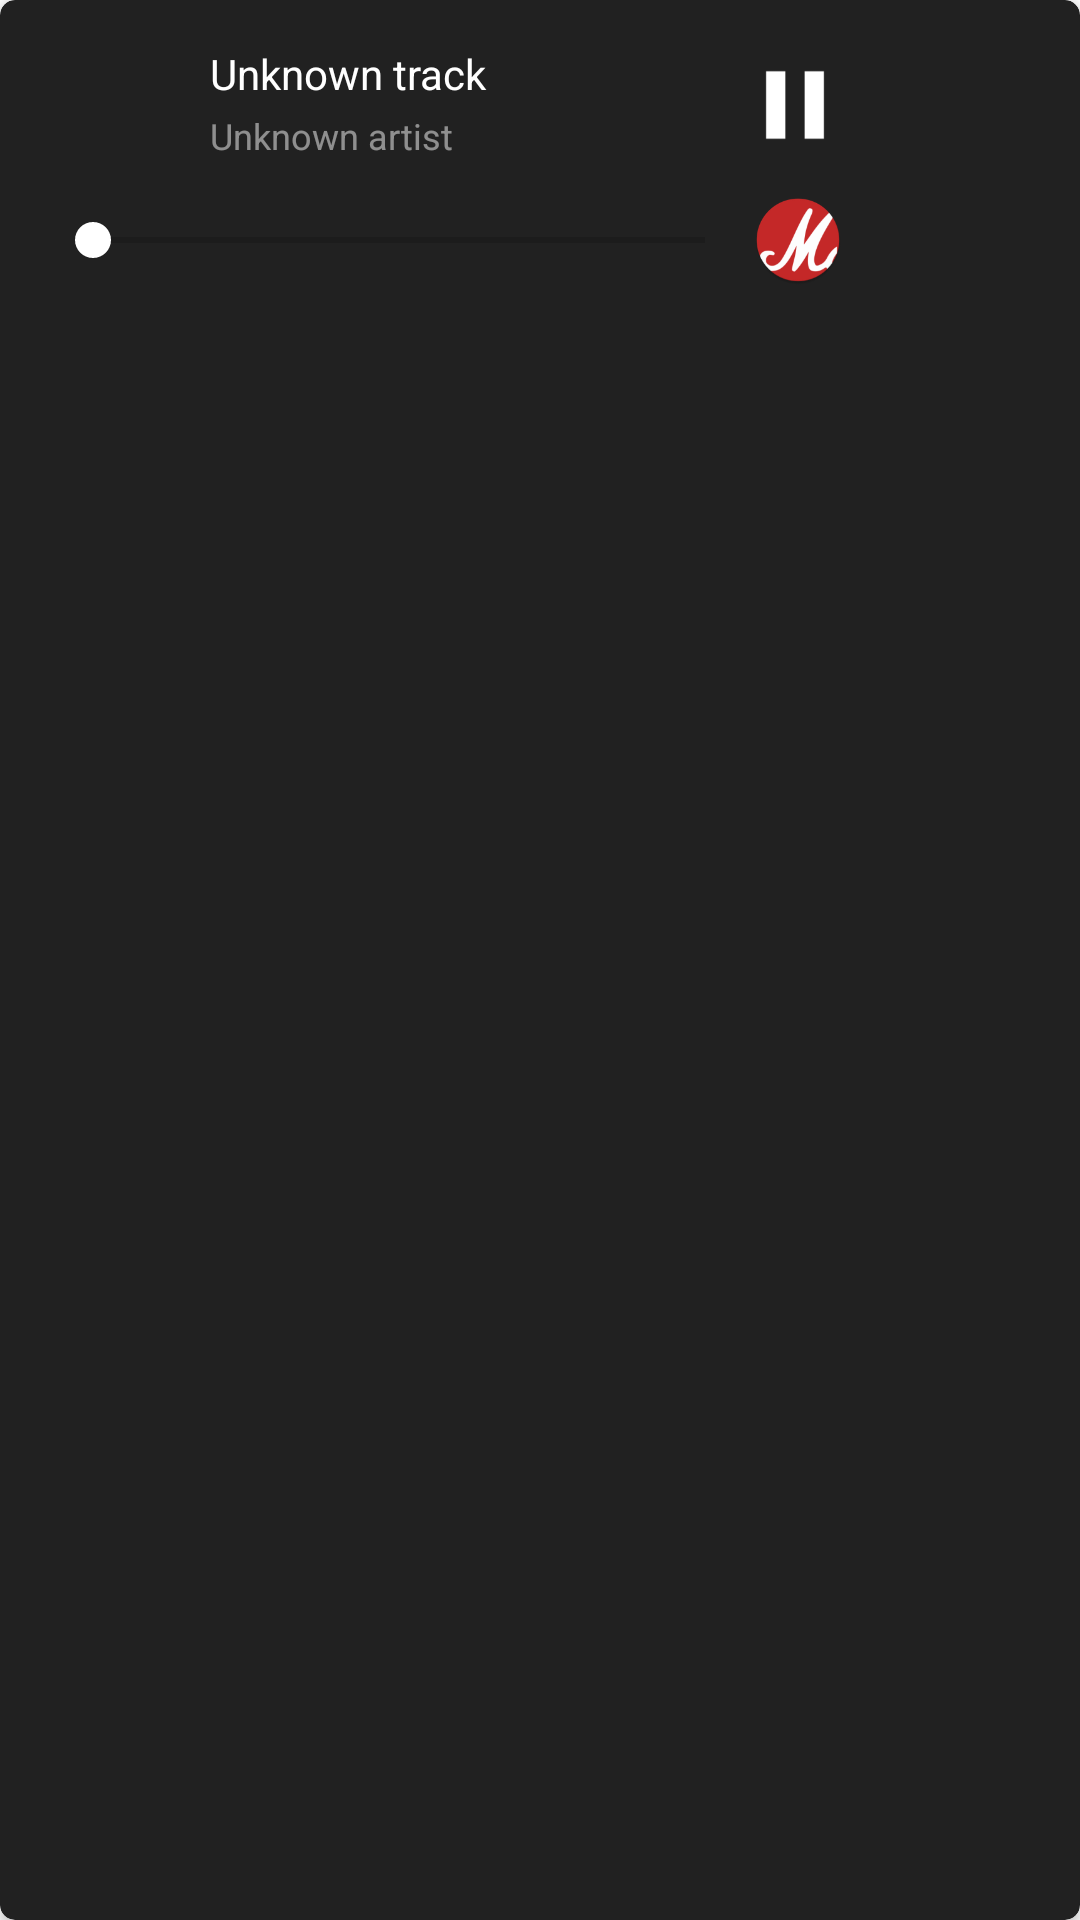

This screen was rendered from an Android layout file. Write that file and the resources it references.
<!-- AndroidManifest.xml: fallback theme Theme.MaterialComponents.DayNight.NoActionBar -->
<!-- res/layout/activity_music_intent.xml -->
<?xml version="1.0" encoding="utf-8"?>
<android.support.v7.widget.CardView xmlns:android="http://schemas.android.com/apk/res/android"
    xmlns:app="http://schemas.android.com/apk/res-auto"
    android:layout_width="wrap_content"
    android:id="@+id/container"
    app:cardCornerRadius="5dp"
    android:layout_height="wrap_content"
    app:cardBackgroundColor="@color/colorPrimaryDark">

    <LinearLayout
        android:layout_width="300dp"
        android:layout_height="wrap_content"
        android:orientation="vertical"
        android:padding="15dp">

        <RelativeLayout
            android:layout_width="match_parent"
            android:layout_height="wrap_content">

            <ImageView
                android:id="@+id/album_art"
                android:layout_width="40dp"
                android:layout_height="40dp"
                android:layout_centerVertical="true"
                android:src="@drawable/no_cover" />

            <LinearLayout
                android:layout_toLeftOf="@+id/play"
                android:layout_width="match_parent"
                android:layout_height="wrap_content"
                android:layout_marginLeft="15dp"
                android:layout_toRightOf="@+id/album_art"
                android:orientation="vertical">

                <TextView
                    android:id="@+id/track_title"
                    android:layout_width="wrap_content"
                    android:layout_height="wrap_content"
                    android:text="Unknown track"
                    android:singleLine="true"
                    android:textColor="@color/white" />

                <TextView
                    android:singleLine="true"
                    android:id="@+id/artist"
                    android:layout_width="wrap_content"
                    android:layout_height="wrap_content"
                    android:layout_marginTop="3dp"
                    android:alpha="0.5"
                    android:text="Unknown artist"
                    android:textColor="@color/white"
                    android:textSize="12sp" />

            </LinearLayout>

            <ImageView
                android:id="@+id/play"
                android:layout_width="40dp"
                android:layout_height="40dp"
                android:layout_alignParentEnd="true"
                android:layout_alignParentRight="true"
                android:layout_centerVertical="true"
                android:src="@mipmap/pause_white" />

        </RelativeLayout>

        <RelativeLayout
            android:paddingRight="4dp"
            android:layout_width="match_parent"
            android:layout_height="wrap_content"
            android:layout_marginTop="10dp">

            <SeekBar
                android:id="@+id/seek_bar"
                android:layout_width="match_parent"
                android:layout_height="wrap_content"
                android:layout_centerVertical="true"
                android:layout_toLeftOf="@+id/logo"
                android:progressTint="@color/pink"
                android:thumbTint="@color/white" />

            <ImageView
                android:id="@+id/logo"
                android:layout_width="30dp"
                android:layout_height="30dp"
                android:layout_alignParentEnd="true"
                android:layout_alignParentRight="true"
                android:layout_centerVertical="true"
                android:src="@mipmap/marshall_red_logo_round" />

        </RelativeLayout>

    </LinearLayout>

</android.support.v7.widget.CardView>
<!-- resources referenced by this layout -->
<resources>
  <color name="colorPrimaryDark">#212121</color>
  <color name="pink">#E05240</color>
  <color name="white">#fff</color>
  <!-- mipmap marshall_red_logo_round: png bitmap (mipmap-hdpi, 4319 bytes) -->
  <!-- mipmap pause_white: png bitmap (mipmap-hdpi, 196 bytes) -->
</resources>
